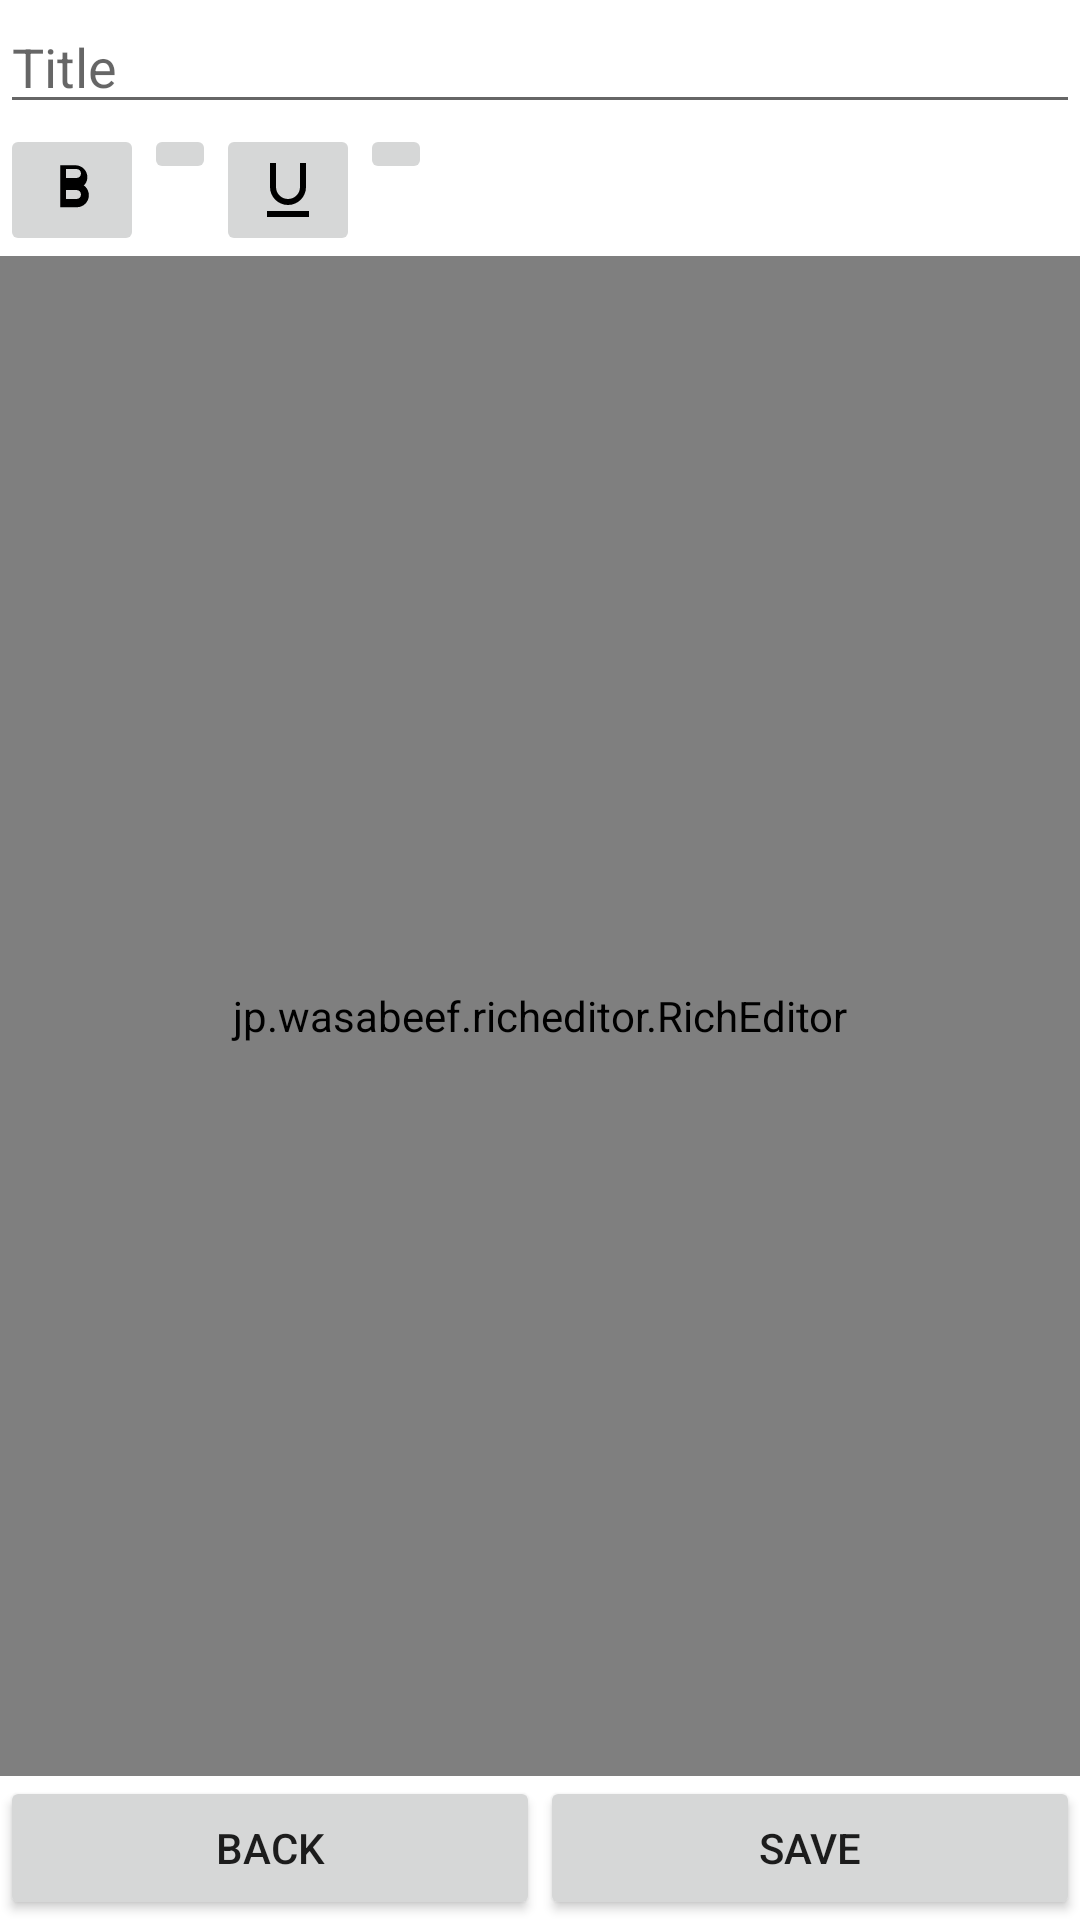

Layout XML and referenced resources for this Android screen:
<!-- AndroidManifest.xml: activity theme Theme.NoteApp_01 -->
<!-- res/layout/activity_add_note.xml -->
<?xml version="1.0" encoding="utf-8"?>
<LinearLayout
    xmlns:android="http://schemas.android.com/apk/res/android"
    android:orientation="vertical"
    android:layout_width="match_parent"
    android:layout_height="match_parent">

    <EditText
        android:id="@+id/titleEditText"
        android:hint="Title"
        android:layout_width="match_parent"
        android:layout_height="wrap_content"/>

    
    <HorizontalScrollView
        android:layout_width="match_parent"
        android:layout_height="wrap_content">

        <LinearLayout
            android:orientation="horizontal"
            android:layout_width="wrap_content"
            android:layout_height="wrap_content">

            <ImageButton
                android:id="@+id/action_bold"
                android:src="@drawable/ic_format_bold"
                android:contentDescription="Bold"
                android:layout_width="wrap_content"
                android:layout_height="wrap_content"/>

            <ImageButton
                android:id="@+id/action_italic"
                android:src="@drawable/ic_format_italic"
                android:contentDescription="Italic"
                android:layout_width="wrap_content"
                android:layout_height="wrap_content"/>

            <ImageButton
                android:id="@+id/action_underline"
                android:src="@drawable/ic_format_underline"
                android:contentDescription="Underline"
                android:layout_width="wrap_content"
                android:layout_height="wrap_content"/>

            <ImageButton
                android:id="@+id/action_bulleted_list"
                android:src="@drawable/ic_format_list_bulleted"
                android:contentDescription="Bulleted List"
                android:layout_width="wrap_content"
                android:layout_height="wrap_content"/>

            

        </LinearLayout>
    </HorizontalScrollView>

    
    <jp.wasabeef.richeditor.RichEditor
        android:id="@+id/contentRichEditor"
        android:layout_width="match_parent"
        android:layout_height="0dp"
        android:layout_weight="1"/>

    
    <LinearLayout
        android:orientation="horizontal"
        android:layout_width="match_parent"
        android:layout_height="wrap_content">

        
        <Button
            android:id="@+id/backButton"
            android:text="Back"
            android:onClick="goBack"
            android:layout_width="0dp"
            android:layout_height="wrap_content"
            android:layout_weight="1"/>

        
        <Button
            android:id="@+id/saveButton"
            android:text="Save"
            android:onClick="saveNote"
            android:layout_width="0dp"
            android:layout_height="wrap_content"
            android:layout_weight="1"/>

    </LinearLayout>

</LinearLayout>
<!-- resources referenced by this layout -->
<resources>
  <!-- drawable ic_format_bold (drawable) -->
  <vector xmlns:android="http://schemas.android.com/apk/res/android"
      android:width="24dp" android:height="24dp"
      android:viewportWidth="24" android:viewportHeight="24">
      <path
          android:fillColor="#FF000000"
          android:pathData="M15.6,10.79c0.92,-0.69 1.52,-1.79 1.52,-3.04 0,-2.21 -1.79,-4 -4,-4h-5v14h5.5c2.21,0 4,-1.79 4,-4 0,-1.63 -0.97,-3.04 -2.39,-3.69zM10,5h3.5c0.83,0 1.5,0.67 1.5,1.5S14.33,8 13.5,8H10V5zM13.5,15H10v-3h3.5c0.83,0 1.5,0.67 1.5,1.5S14.33,15 13.5,15z"/>
  </vector>
  <!-- drawable ic_format_underline (drawable) -->
  <vector xmlns:android="http://schemas.android.com/apk/res/android"
      android:width="24dp" android:height="24dp"
      android:viewportWidth="24" android:viewportHeight="24">
      <path
          android:fillColor="#FF000000"
          android:pathData="M12,17c3.31,0 6,-2.69 6,-6V3h-2v8c0,2.21 -1.79,4 -4,4s-4,-1.79 -4,-4V3H6v8C6,14.31 8.69,17 12,17zM5,19v2h14v-2H5z"/>
  </vector>
  <style name="Theme.NoteApp_01" parent="Theme.MaterialComponents.DayNight.NoActionBar">
          
      </style>
</resources>
